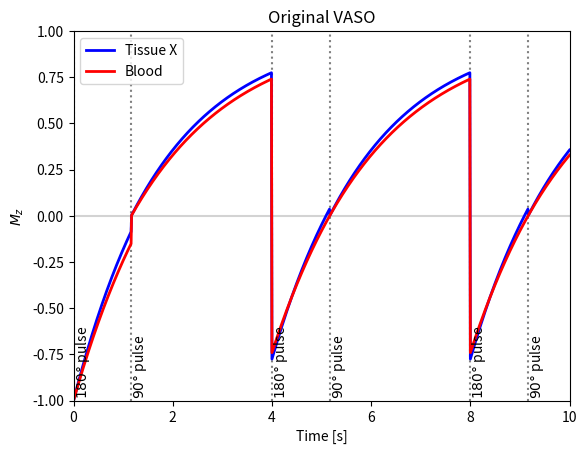
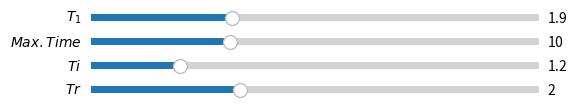

Recreate these plots in Python, in order.
"""Interactive VASO longitudinal magnetization simulation.

Reference
---------
[redacted]

"""

import numpy as np
import matplotlib.pyplot as plt
from matplotlib.widgets import Slider


# =============================================================================
# Functions that will be put into the library
# =============================================================================
def Mz(time, M0_equi, M0_init, FA_rad, T1):
    """Longitudinal magnetization."""
    return M0_equi - (M0_equi - M0_init * np.cos(FA_rad)) * np.exp(-time/T1)


def compute_VASO_Mz_signal(time, T1, Tr, Ti):
    """Compute VASO Mz signal."""
    signal = np.zeros(time.shape)
    M0_equi = 1.  # This never changes
    M0_init = 1.

    # Prepare condition array
    cond = np.full(time.shape, 2)
    idx1 = time % (Tr*2) <= Ti  # Stages after 180 deg pulse
    cond[idx1] = 1

    for i, t in enumerate(time):
        t %= 2*Tr
        # ---------------------------------------------------------------------
        # Handle first signal separately
        # ---------------------------------------------------------------------
        if i == 0:
            signal[i] = Mz(time=t, M0_equi=M0_equi, M0_init=M0_init,
                           FA_rad=np.deg2rad(180), T1=T1)
        # ---------------------------------------------------------------------
        # 180 degree pulse
        # ---------------------------------------------------------------------
        elif cond[i] == 1:
            if cond[i] != cond[i-1]:  # Update M0 upon condition switch
                M0_init = Mz(time=Tr+Tr-Ti, M0_equi=M0_equi, M0_init=M0_init,
                             FA_rad=np.deg2rad(90), T1=T1)
            signal[i] = Mz(time=t, M0_equi=M0_equi, M0_init=M0_init,
                           FA_rad=np.deg2rad(180), T1=T1)
        # ----------------------------------------------------------------------
        # 90 degree pulse
        # ----------------------------------------------------------------------
        else:
            signal[i] = Mz(time=t-Ti, M0_equi=M0_equi, M0_init=M0_init,
                           FA_rad=np.deg2rad(90), T1=T1)
    return signal


def plot_VASO_Mz_signal(ax, max_time, T1_ref, T1, Tr, Ti):
    """Protocol to plot VASO longitudinal magnetization."""
    time = np.linspace(0, max_time, 1001)
    signal1 = compute_VASO_Mz_signal(time, T1, Tr, Ti)
    signal2 = compute_VASO_Mz_signal(time, T1_ref, Tr, Ti)

    ax.cla()
    ax.plot(time, signal1, lw=2, color="blue")
    ax.plot(time, signal2, lw=2, color="red")

    ax.set_title("Original VASO")
    ax.set_xlabel("Time [s]")
    ax.set_ylabel(r"$M_z$")
    ax.set_xlim([0, max_time])
    ax.set_ylim([-1, 1])
    ax.legend(['Tissue X', 'Blood'], loc="upper left")

    # -------------------------------------------------------------------------
    # Horizontal lines
    ax.hlines([0], 0, max_time, linestyle='solid', color='lightgray', zorder=0)

    # Vertical lines
    trans = ax.get_xaxis_transform()

    event_180deg = np.arange(0, max_time, 2*Tr)
    ax.vlines(event_180deg, -1, 1, linestyle=':', color='gray', zorder=0)
    for x in event_180deg:
        ax.text(x, 0.02, r"$180\degree$ pulse", rotation=90, transform=trans)

    event_90deg = np.arange(+Ti, max_time, 2*Tr)
    for x in event_90deg:
        ax.text(x, 0.02, r"$90\degree$ pulse", rotation=90, transform=trans)
    ax.vlines(event_90deg, -1, 1, linestyle=':', color='gray', zorder=0)


def update(val):
    """Update plot data after each slider interaction."""
    T1 = sT1.val
    max_time = sTime.val
    Ti = sTi.val
    Tr = sTr.val

    plot_VASO_Mz_signal(ax1, max_time, T1_ref=T1b, T1=T1, Tr=Tr, Ti=Ti)
    fig1.canvas.draw_idle()


# =============================================================================
# Initial parameters
# =============================================================================
T1csf = 5.
T1gm = 1.9
T1b = 2.1  # steady state blood
Tr = 2.
T1 = T1b  # für Tr= 3
Ti = (np.log(2) - np.log(1 + np.exp(-2 * Tr / T1))) * T1
max_time = 5 * Tr

# =============================================================================
# Plotting
# =============================================================================
# Prepare figure
fig1, (ax1) = plt.subplots(1, 1)
plot_VASO_Mz_signal(ax1, max_time, T1_ref=T1b, T1=T1gm, Tr=Tr, Ti=Ti)

# -----------------------------------------------------------------------------
# Sliders
# -----------------------------------------------------------------------------
fig2 = plt.figure()
axcolor = 'lightgoldenrodyellow'

# [left, bottom, width, height]
axT1 = plt.axes([0.15, 0.9, 0.70, 0.03], facecolor=axcolor)
axTime = plt.axes([0.15, 0.85, 0.70, 0.03], facecolor=axcolor)
axTi = plt.axes([0.15, 0.80, 0.70, 0.03], facecolor=axcolor)
axTr = plt.axes([0.15, 0.75, 0.70, 0.03], facecolor=axcolor)

sT1 = Slider(axT1, r"$T_1$", 0, 6.0, valinit=T1gm, valstep=0.1)
sTime = Slider(axTime, r"$Max. Time$", 1, 30, valinit=max_time, valstep=0.5)
sTi = Slider(axTi, r"$Ti$", 0, 6.0, valinit=Ti, valstep=0.1)
sTr = Slider(axTr, r"$Tr$", 0, 6.0, valinit=Tr, valstep=0.1)

sT1.on_changed(update)
sTime.on_changed(update)
sTi.on_changed(update)
sTr.on_changed(update)

plt.show()
